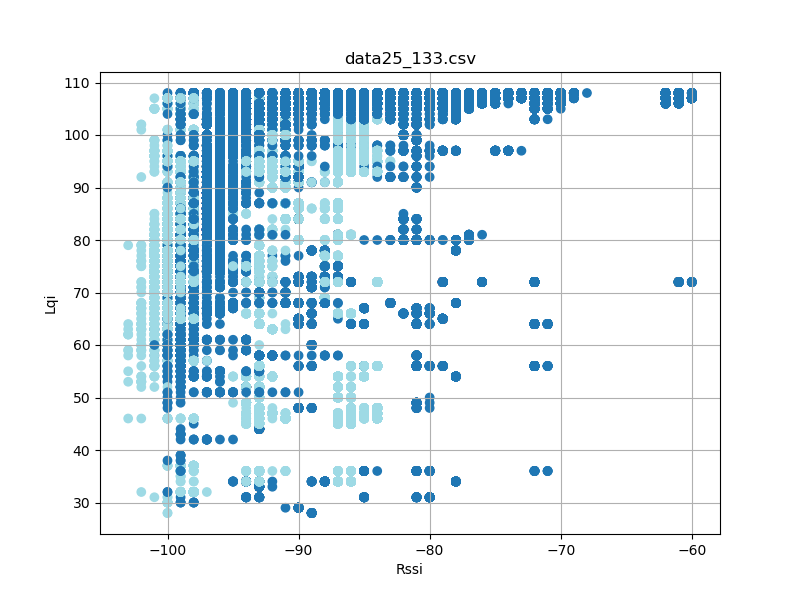

Values plotted in this chart, from the file beside it:
timestamp, rssi, lqi, device_id
'2023-08-26 12:26:26814', -99, 73, 5
'2023-08-26 12:26:27094', -100, 54, 5
'2023-08-26 12:26:27657', -99, 63, 5
'2023-08-26 12:26:27751', -99, 63, 5
'2023-08-26 12:26:27939', -99, 63, 5
'2023-08-26 12:26:28314', -99, 63, 5
'2023-08-26 12:26:28408', -100, 63, 5
'2023-08-26 12:26:28595', -100, 64, 5
'2023-08-26 12:26:28876', -99, 64, 5
'2023-08-26 12:26:28970', -100, 64, 5
'2023-08-26 12:26:29064', -99, 64, 5
'2023-08-26 12:26:29720', -99, 69, 5
'2023-08-26 12:26:29907', -99, 69, 5
'2023-08-26 12:26:30095', -99, 56, 5
'2023-08-26 12:26:30845', -99, 66, 5
'2023-08-26 12:26:31033', -99, 66, 5
'2023-08-26 12:26:31313', -99, 70, 5
'2023-08-26 12:26:31407', -99, 70, 5
'2023-08-26 12:26:31501', -100, 70, 5
'2023-08-26 12:26:31595', -99, 70, 5
'2023-08-26 12:26:31690', -100, 70, 5
'2023-08-26 12:26:32063', -99, 70, 5
'2023-08-26 12:26:32532', -99, 63, 5
'2023-08-26 12:26:32626', -99, 63, 5
'2023-08-26 12:26:32814', -99, 63, 5
'2023-08-26 12:26:33001', -99, 63, 5
'2023-08-26 12:26:33564', -99, 63, 5
'2023-08-26 12:26:33751', -99, 66, 5
'2023-08-26 12:26:33845', -99, 66, 5
'2023-08-26 12:26:34408', -99, 71, 5
'2023-08-26 12:26:34595', -100, 65, 5
'2023-08-26 12:26:34688', -99, 65, 5
'2023-08-26 12:26:34782', -99, 65, 5
'2023-08-26 12:26:35251', -99, 70, 5
'2023-08-26 12:26:35439', -100, 70, 5
'2023-08-26 12:26:35533', -100, 70, 5
'2023-08-26 12:26:35813', -100, 65, 5
'2023-08-26 12:26:35907', -100, 65, 5
'2023-08-26 12:26:47799', -96, 98, 5
'2023-08-26 12:26:47801', -89, 106, 5
'2023-08-26 12:26:47801', -93, 106, 5
'2023-08-26 12:26:47801', -88, 106, 5
'2023-08-26 12:26:47894', -97, 98, 5
'2023-08-26 12:26:47894', -88, 106, 5
'2023-08-26 12:26:47895', -93, 106, 5
'2023-08-26 12:26:47895', -89, 106, 5
'2023-08-26 12:26:47988', -89, 106, 5
'2023-08-26 12:26:47988', -96, 98, 5
'2023-08-26 12:26:47988', -93, 106, 5
'2023-08-26 12:26:47988', -88, 106, 5
'2023-08-26 12:26:48082', -89, 106, 5
'2023-08-26 12:26:48082', -96, 98, 5
'2023-08-26 12:26:48082', -93, 106, 5
'2023-08-26 12:26:48082', -88, 106, 5
'2023-08-26 12:26:48176', -89, 106, 5
'2023-08-26 12:26:48176', -96, 98, 5
'2023-08-26 12:26:48176', -93, 106, 5
'2023-08-26 12:26:48176', -88, 106, 5
'2023-08-26 12:26:48269', -96, 98, 5
'2023-08-26 12:26:48269', -93, 106, 5
... 105,240 more rows
